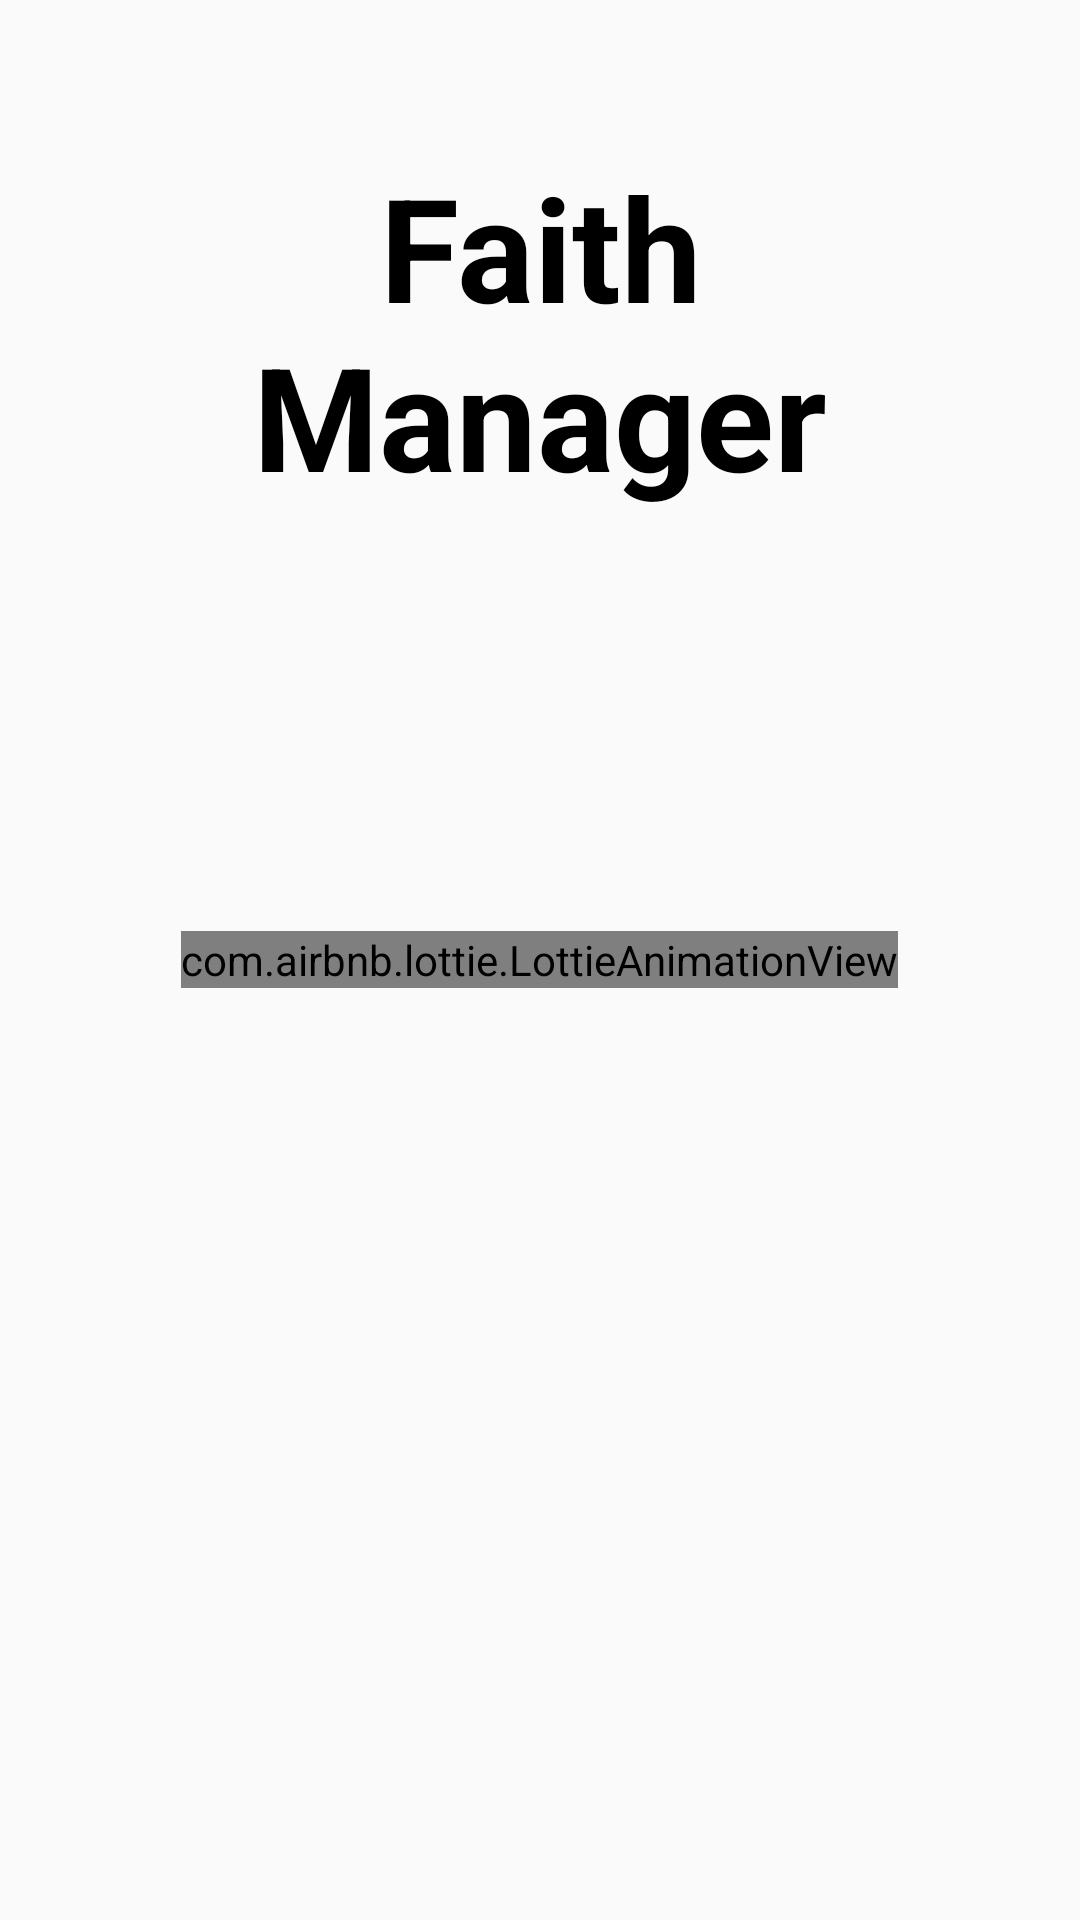

Write the Android layout XML for this screen, with the resource values it uses.
<!-- AndroidManifest.xml: activity theme AppTheme.Splash -->
<!-- res/layout/activity_splash.xml -->
<?xml version="1.0" encoding="utf-8"?>
<layout xmlns:android="http://schemas.android.com/apk/res/android"
    xmlns:app="http://schemas.android.com/apk/res-auto">

    <RelativeLayout
        android:layout_width="match_parent"
        android:layout_height="match_parent">

        <TextView
            android:layout_centerHorizontal="true"
            android:layout_marginTop="@dimen/splash_title_margin_top"
            android:text="@string/app_commercial_name"
            android:textStyle="bold"
            android:textAlignment="center"
            android:textColor="@color/black"
            android:textSize="@dimen/splash_title_text_size"
            android:layout_width="wrap_content"
            android:layout_height="wrap_content"/>

        <com.airbnb.lottie.LottieAnimationView
            android:id="@+id/splash_animation"
            android:layout_width="wrap_content"
            android:layout_height="wrap_content"
            android:layout_centerInParent="true"
            app:lottie_autoPlay="true"
            app:lottie_rawRes="@raw/splash_animation"
            app:lottie_loop="false"
            app:lottie_speed="1.25" />

    </RelativeLayout>

</layout>
<!-- resources referenced by this layout -->
<resources>
  <color name="black">#FF000000</color>
  <dimen name="splash_title_margin_top">50dp</dimen>
  <dimen name="splash_title_text_size">48sp</dimen>
  <string name="app_commercial_name">Faith\nManager</string>
  <style name="AppTheme.Splash" parent="@style/Theme.AppCompat.Light.NoActionBar">
          <item name="android:windowFullscreen">true</item>
          <item name="android:windowContentOverlay">@null</item>
      </style>
</resources>
